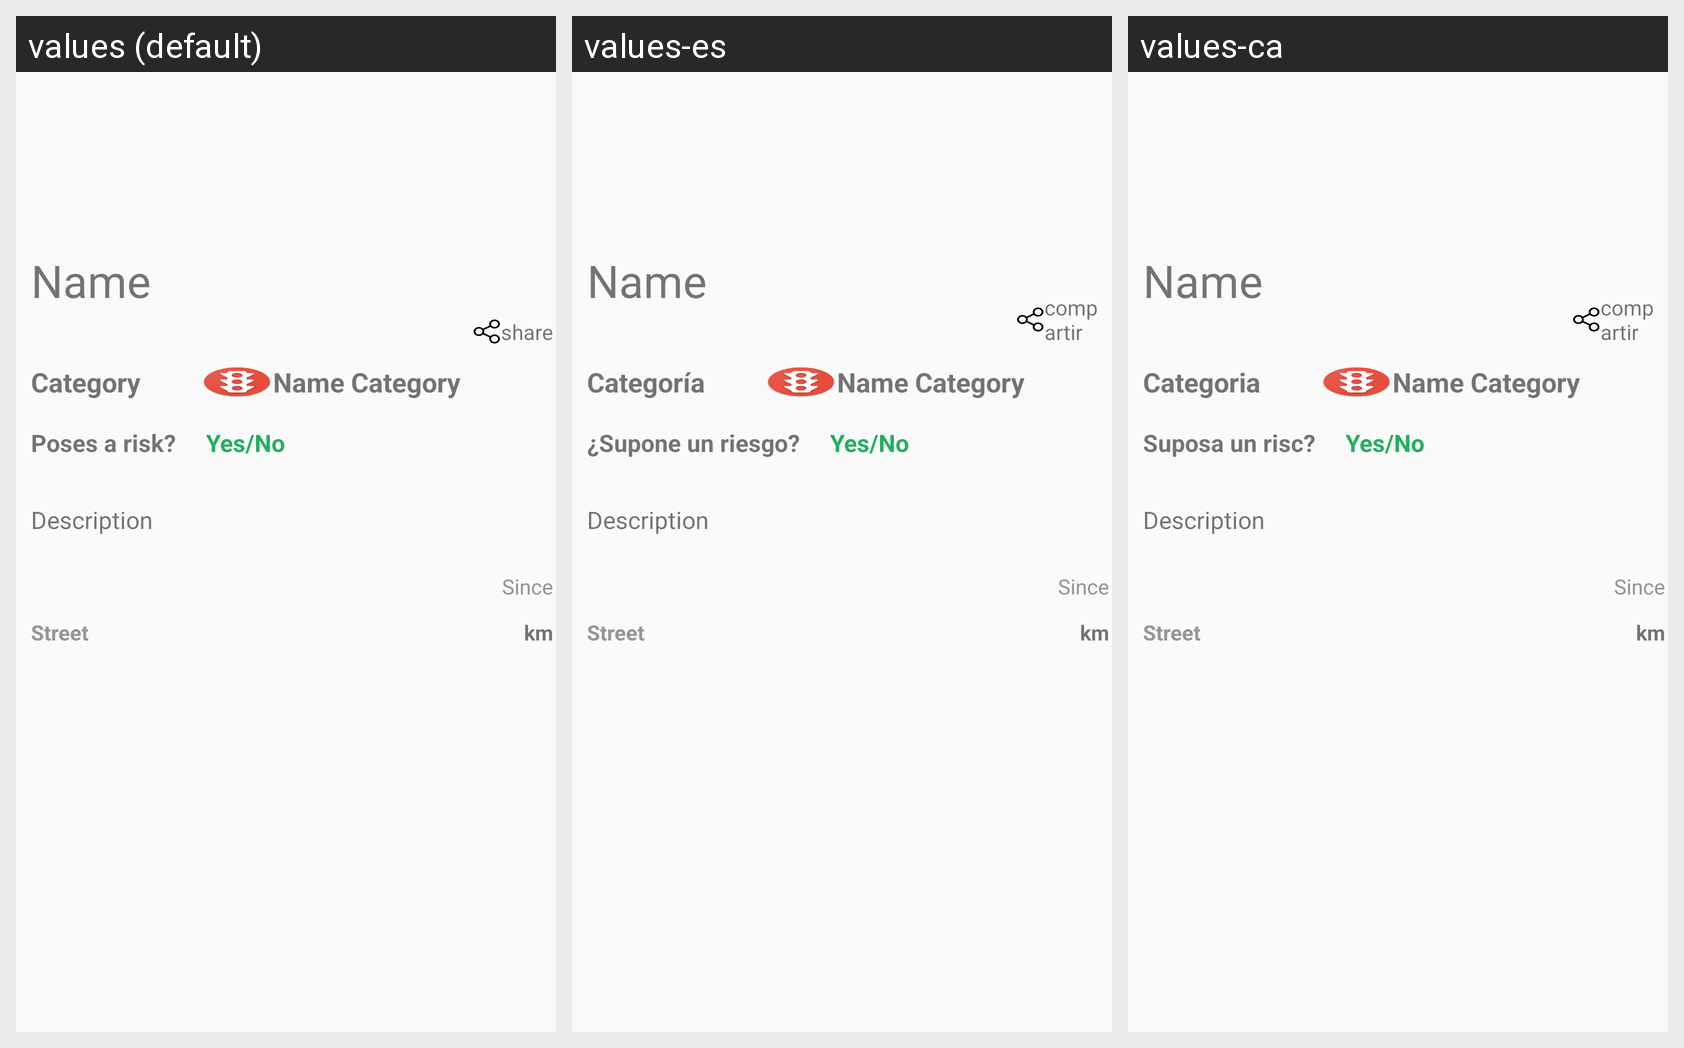

Translations of the strings shown on this Android screen, per locale in the grid:
Android screen res/layout/activity_event_details.xml rendered under 3 locales, left to right: values (default), values-es, values-ca. Device: Nexus 5 (rendered at 1080×1920; each locale shown at half size, 540×960, under a caption strip naming it); theme AppTheme.
Strings drawn on this screen, with the default value and each locale's value (text and hints the layout hard-codes, and strings that could not be matched under every locale, appear in the picture but are not listed):

share
  values: share
  values-es: compartir
  values-ca: compartir

category
  values: Category
  values-es: Categoría
  values-ca: Categoria

questionRisk
  values: Poses a risk?
  values-es: ¿Supone un riesgo?
  values-ca: Suposa un risc?
